Run: headless pygame with SDL's dummy video driver; simulated clock (each Clock.tick advances the game by its frame time, no real sleeping); random seed 0; keys injected as events and as key.get_pressed() state; no mouse input.
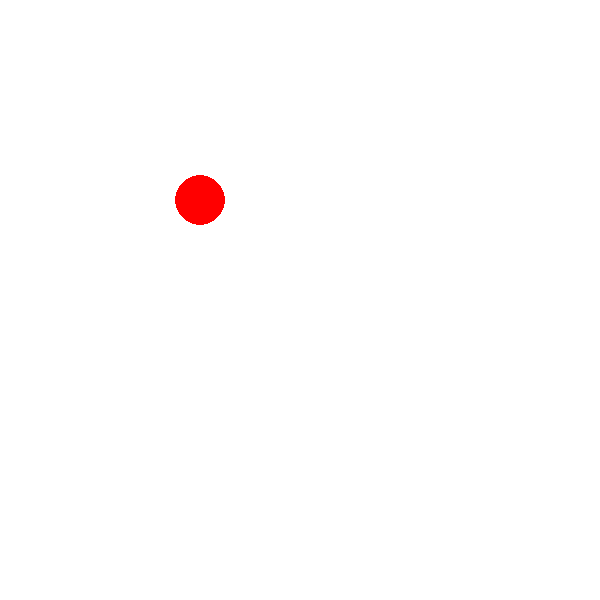
Frame 1 of 4 · flips 1–60 · no input
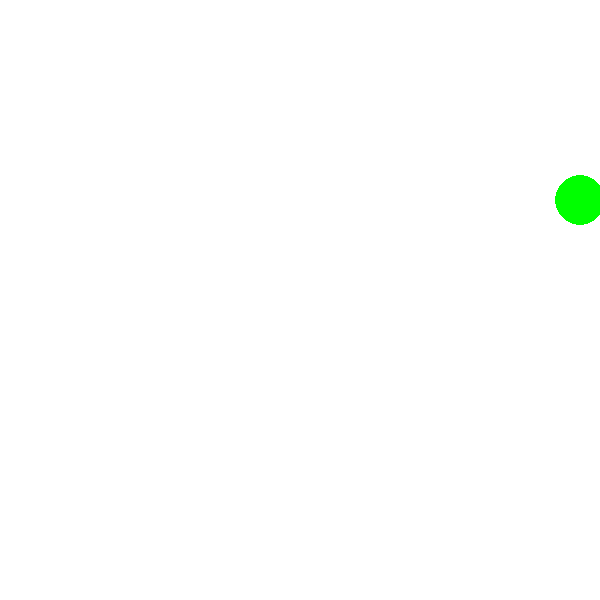
Frame 2 of 4 · flips 61–180 · tapped SPACE, RETURN · held RIGHT (→), D
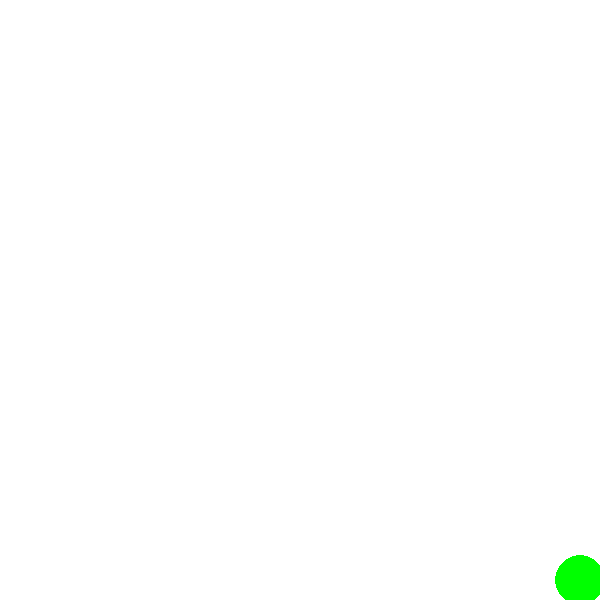
Frame 3 of 4 · flips 181–300 · held DOWN (↓), S
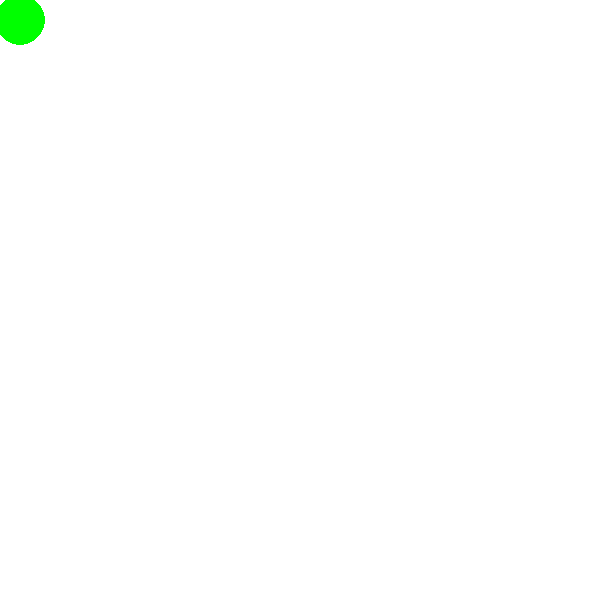
Frame 4 of 4 · flips 301–420 · held LEFT (←), A, UP (↑), W

The pygame program that drew these frames:

import pygame

pygame.init()

WIDTH, HEIGHT = 600, 600
screen = pygame.display.set_mode((WIDTH, HEIGHT))
pygame.display.set_caption("Ball Movement")

WHITE = (255, 255, 255)
RED = (255, 0, 0)
GREEN = (0, 255, 0)

pos_x, pos_y = 200, 200
move = 20  

clock = pygame.time.Clock()
running = True

current_color = RED

while running:
    clock.tick(60)
    screen.fill(WHITE)

    pygame.draw.circle(screen, current_color, (pos_x, pos_y), 25)

    keys = pygame.key.get_pressed()
    
    if keys[pygame.K_RIGHT] and pos_x < WIDTH - 25:
        pos_x += move
    if keys[pygame.K_LEFT] and pos_x > 25:
        pos_x -= move
    if keys[pygame.K_DOWN] and pos_y < HEIGHT - 25:
        pos_y += move
    if keys[pygame.K_UP] and pos_y > 25:
        pos_y -= move

    if pos_x <= 25 or pos_x >= WIDTH - 25 or pos_y <= 25 or pos_y >= HEIGHT - 25:
        current_color = GREEN
    else:
        current_color = RED

    for event in pygame.event.get():
        if event.type == pygame.QUIT:
            running = False

    pygame.display.update()

pygame.quit()
